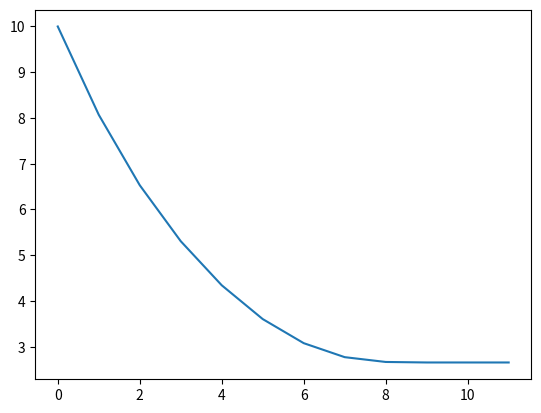

Here is the Python script that generated this plot:
import matplotlib.pyplot as plt


def f(x):
    return 2 * x ** 5 - 3 * x ** 4 - 6 * x - 99


def df(x):
    return 10 * x ** 4 - 12 * x ** 3 - 6


def main():
    x0 = 10
    e = 0.00001
    x_list = [x0]

    while True:
        x1 = x0 - (f(x0) / df(x0))
        x_list.append(x1)

        if abs(x1 - x0) < e:
            break
        x0 = x1
    plt.plot(x_list)
    plt.show()


if __name__ == '__main__':
    main()
